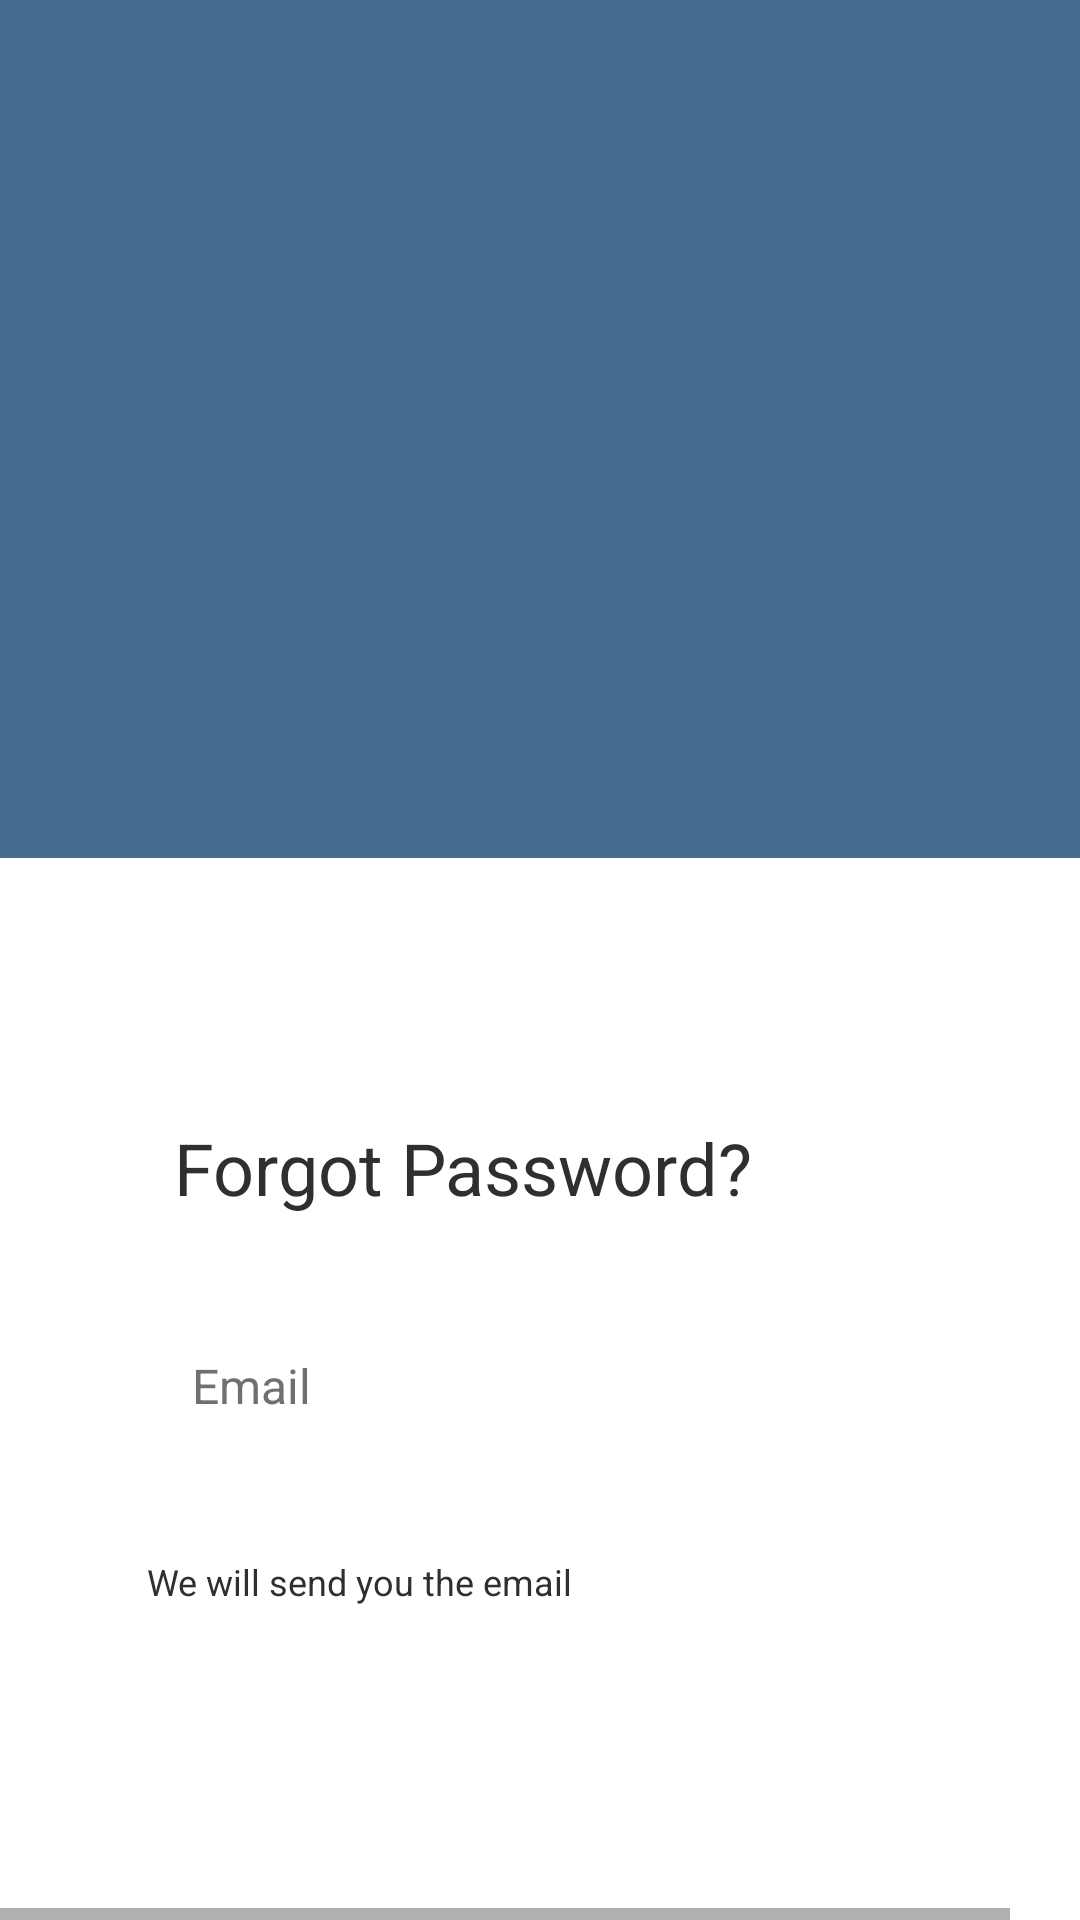

This screen was rendered from an Android layout file. Write that file and the resources it references.
<!-- AndroidManifest.xml: application theme AppTheme -->
<!-- res/layout/android_large___4.xml -->
<HorizontalScrollView xmlns:android="http://schemas.android.com/apk/res/android" xmlns:tools="http://schemas.android.com/tools"
	android:layout_width="match_parent" android:layout_height="wrap_content" >
	
	<ScrollView android:id="@+id/android_large___4" 
		android:layout_width="wrap_content" 
		android:layout_height="match_parent" >

		<RelativeLayout android:id="@+id/content_container" 
			android:layout_width="wrap_content" 
			android:layout_height="wrap_content" >













			<RelativeLayout android:id="@+id/page_android_large___4_ek1"
				android:layout_marginTop="0dp"
				android:layout_marginStart="0dp"
				android:layout_width="wrap_content"
				android:layout_height="wrap_content"
				>

				<View   android:id="@+id/_bg__android_large___4_ek2"
					android:background="@drawable/_bg__android_large___4_ek2_shape"
					 android:layout_marginStart="0dp"
					android:layout_marginTop="0dp"
					android:layout_width="385dp"
					android:layout_height="800dp" />

				<View   android:id="@+id/rectangle_4_ek16"
					android:background="@drawable/rectangle_4_ek16_shape"
					 android:layout_marginStart="0dp"
					android:layout_marginTop="286dp"
					android:layout_width="385dp"
					android:layout_height="514dp" />


				<RelativeLayout android:id="@+id/group_9_ek5"
					android:layout_marginTop="710dp"
					android:layout_marginStart="245dp"
					android:layout_width="wrap_content"
					android:layout_height="wrap_content"
					>

					<View   android:id="@+id/rectangle_3_ek9"
						android:background="@drawable/rectangle_3_ek9_shape"
						 android:layout_marginStart="0dp"
						android:layout_marginTop="0dp"
						android:layout_width="85dp"
						android:layout_height="36dp" />

					<TextView android:id="@+id/continue1"
						android:textSize="12sp"
						android:textColor="@color/rectangle_4_color"
						android:layout_marginLeft="17dp"
						android:layout_marginTop="10dp"
						android:layout_width="69dp"
						android:layout_height="23dp"
						android:text="@string/continue_string"
						 />

				</RelativeLayout>

				<TextView android:id="@+id/we_will_send_you_the_email"
					android:textSize="12sp"
					android:textColor="@color/login_ek3_color"
					android:layout_marginLeft="49dp"
					android:layout_marginTop="519dp"
					android:layout_width="286dp"
					android:layout_height="22dp"
					android:text="@string/we_will_send_you_the_email_string"
					 />


				<RelativeLayout android:id="@+id/group_1_ek6"
					android:layout_marginTop="436dp"
					android:layout_marginStart="49dp"
					android:layout_width="wrap_content"
					android:layout_height="wrap_content"
					>

					<View   android:id="@+id/rectangle_1_ek28"
						android:background="@drawable/rectangle_1_ek28_shape"
						 android:layout_marginStart="0dp"
						android:layout_marginTop="0dp"
						android:layout_width="270dp"
						android:layout_height="50dp" />

					<TextView android:id="@+id/email_ek2"
						android:textSize="16sp"
						android:textColor="@color/email_color"
						android:layout_marginLeft="15dp"
						android:layout_marginTop="15dp"
						android:layout_width="143dp"
						android:layout_height="30dp"
						android:text="@string/email_ek2_string"
						 />

				</RelativeLayout>

				<TextView android:id="@+id/forgot_password__ek1"
					android:textSize="24sp"
					android:textColor="@color/login_ek3_color"
					android:layout_marginLeft="58dp"
					android:layout_marginTop="373dp"
					android:layout_width="290dp"
					android:layout_height="47dp"
					android:text="@string/forgot_password__ek1_string"
					 />


				<RelativeLayout android:id="@+id/group_12_ek9"
					android:layout_marginTop="71dp"
					android:layout_marginStart="134dp"
					android:layout_width="wrap_content"
					android:layout_height="wrap_content"
					>

					<ImageView android:id="@+id/ellipse_1_ek17"
						android:src="@drawable/ellipse_1_ek17"
						android:contentDescription="ellipse_1_ek17"
						 android:layout_marginStart="0dp"
						android:layout_marginTop="0dp"
						android:layout_width="120dp"
						android:layout_height="120dp" />

					<ImageView android:id="@+id/microsoftteams_image__7__1_ek15"
						android:src="@drawable/microsoftteams_image__7__1_ek15"
						android:contentDescription="microsoftteams_image__7__1_ek15"
						 android:layout_marginStart="18dp"
						android:layout_marginTop="19dp"
						android:layout_width="83dp"
						android:layout_height="83dp" />

				</RelativeLayout>

			</RelativeLayout>






		</RelativeLayout>

	</ScrollView>
</HorizontalScrollView>
<!-- resources referenced by this layout -->
<resources>
  <color name="email_color">#707070</color>
  <color name="login_ek3_color">#2F2F2F</color>
  <color name="rectangle_4_color">#FFFFFF</color>
  <!-- drawable _bg__android_large___4_ek2_shape (drawable-nodpi) -->
  <?xml version="1.0" encoding="utf-8"?>
  <shape xmlns:android="http://schemas.android.com/apk/res/android"
  	android:shape="rectangle" >
  	<solid android:color="@color/_bg__login_ek2_color" />
  </shape>
  <!-- drawable rectangle_1_ek28_shape (drawable-nodpi) -->
  <?xml version="1.0" encoding="utf-8"?>
  <shape xmlns:android="http://schemas.android.com/apk/res/android"
  	android:shape="rectangle" >
  	<corners android:radius="10dp" />
  	<solid android:color="@color/rectangle_4_color" />
  </shape>
  <!-- drawable rectangle_3_ek9_shape (drawable-nodpi) -->
  <?xml version="1.0" encoding="utf-8"?>
  <shape xmlns:android="http://schemas.android.com/apk/res/android"
  	android:shape="rectangle" >
  	<corners android:radius="42dp" />
  	<solid android:color="@color/_bg__login_ek2_color" />
  </shape>
  <!-- drawable rectangle_4_ek16_shape (drawable-nodpi) -->
  <?xml version="1.0" encoding="utf-8"?>
  <shape xmlns:android="http://schemas.android.com/apk/res/android"
  	android:shape="rectangle" >
  	<solid android:color="@color/rectangle_4_color" />
  </shape>
  <string name="continue_string">Continue</string>
  <string name="email_ek2_string">Email</string>
  <string name="forgot_password__ek1_string">Forgot Password?</string>
  <string name="we_will_send_you_the_email_string">We will send you the email</string>
  <color name="_bg__login_ek2_color">#466C91</color>
</resources>
